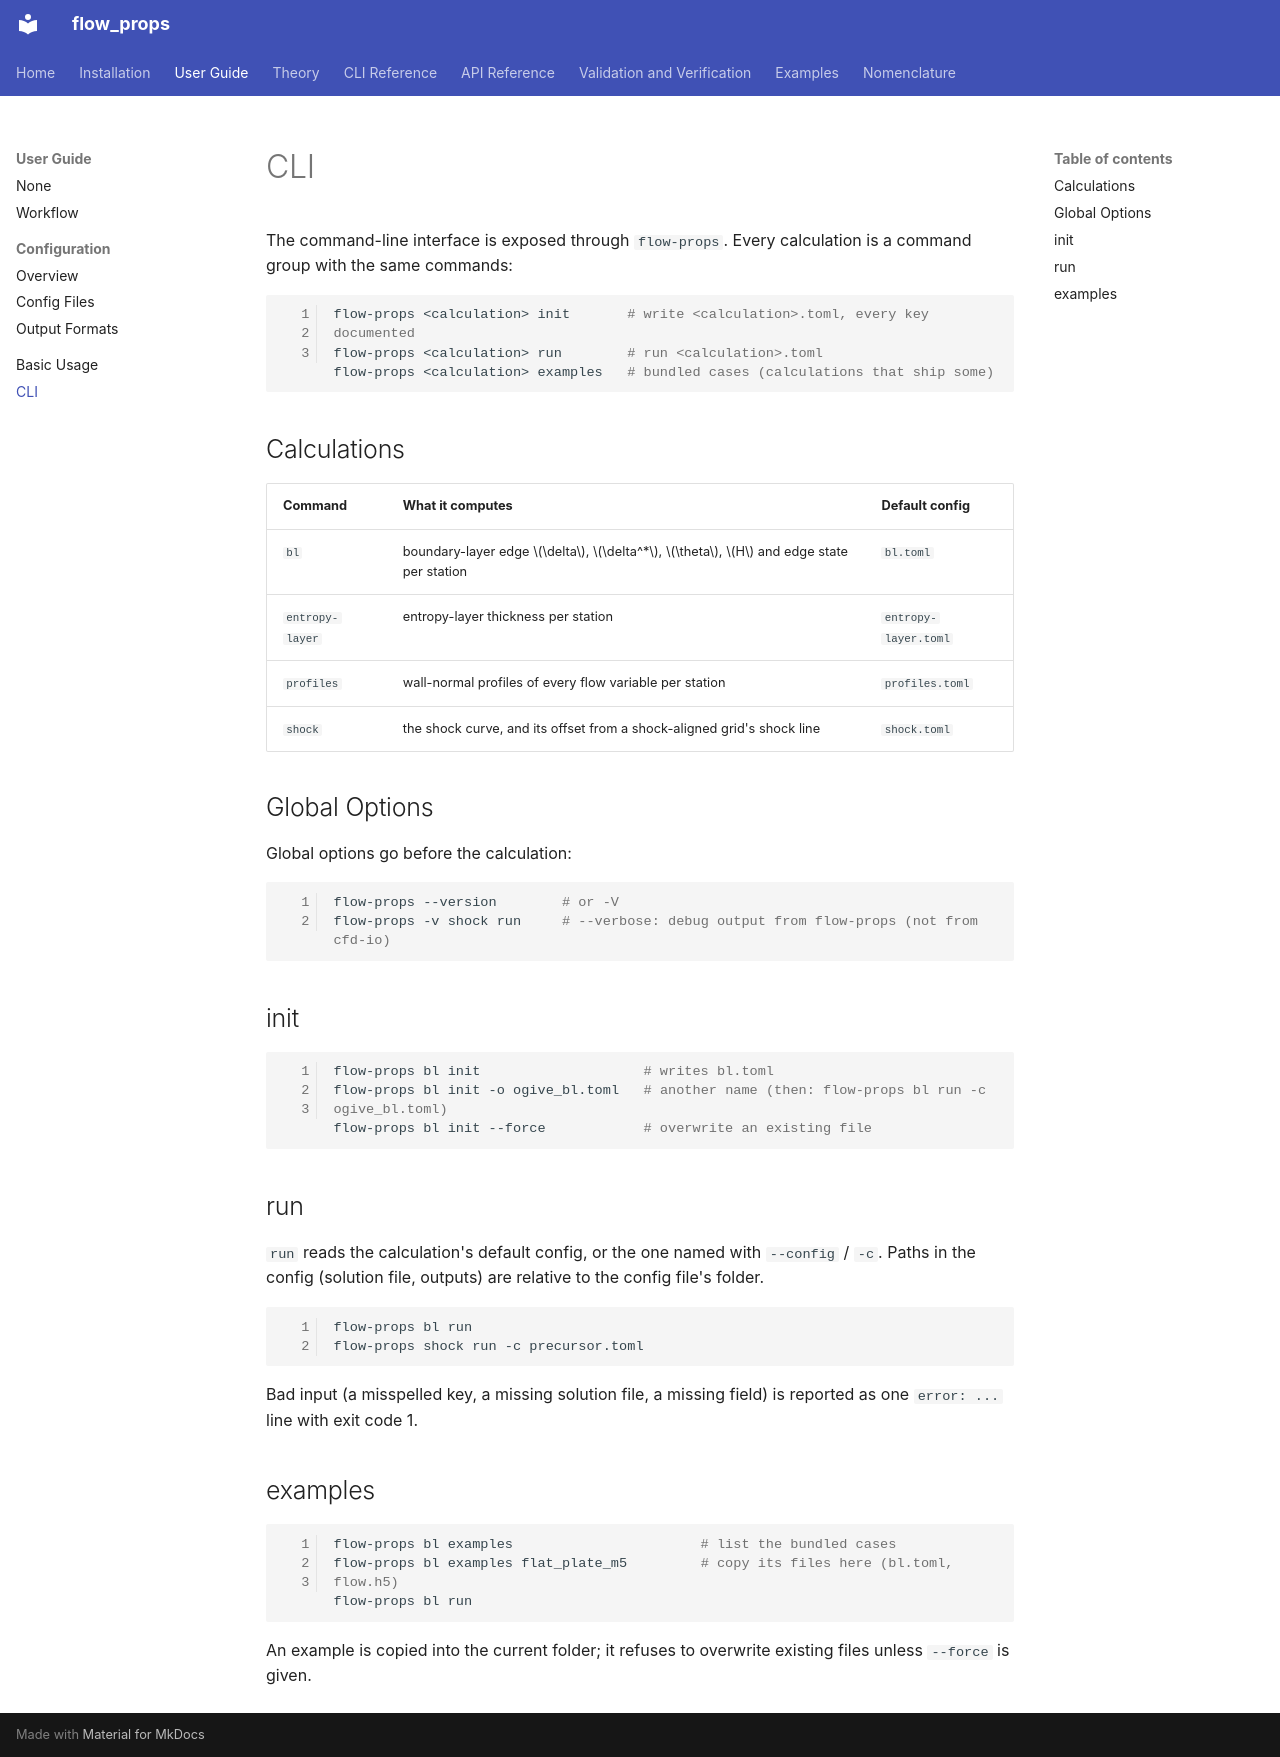

repository: hypersonic-aero/flow-props · page: user-guide/cli/index.html · generator: mkdocs

# CLI

The command-line interface is exposed through `flow-props`. Every calculation is a
command group with the same commands:

```bash
flow-props <calculation> init       # write <calculation>.toml, every key documented
flow-props <calculation> run        # run <calculation>.toml
flow-props <calculation> examples   # bundled cases (calculations that ship some)
```

## Calculations

| Command | What it computes | Default config |
|---|---|---|
| `bl` | boundary-layer edge $\delta$, $\delta^*$, $\theta$, $H$ and edge state per station | `bl.toml` |
| `entropy-layer` | entropy-layer thickness per station | `entropy-layer.toml` |
| `profiles` | wall-normal profiles of every flow variable per station | `profiles.toml` |
| `shock` | the shock curve, and its offset from a shock-aligned grid's shock line | `shock.toml` |

## Global Options

Global options go before the calculation:

```bash
flow-props --version        # or -V
flow-props -v shock run     # --verbose: debug output from flow-props (not from cfd-io)
```

## init

```bash
flow-props bl init                    # writes bl.toml
flow-props bl init -o ogive_bl.toml   # another name (then: flow-props bl run -c ogive_bl.toml)
flow-props bl init --force            # overwrite an existing file
```

## run

`run` reads the calculation's default config, or the one named with `--config` / `-c`.
Paths in the config (solution file, outputs) are relative to the config file's folder.

```bash
flow-props bl run
flow-props shock run -c precursor.toml
```

Bad input (a misspelled key, a missing solution file, a missing field) is reported as one
`error: ...` line with exit code 1.

## examples

```bash
flow-props bl examples                       # list the bundled cases
flow-props bl examples flat_plate_m5         # copy its files here (bl.toml, flow.h5)
flow-props bl run
```

An example is copied into the current folder; it refuses to overwrite existing files
unless `--force` is given.
